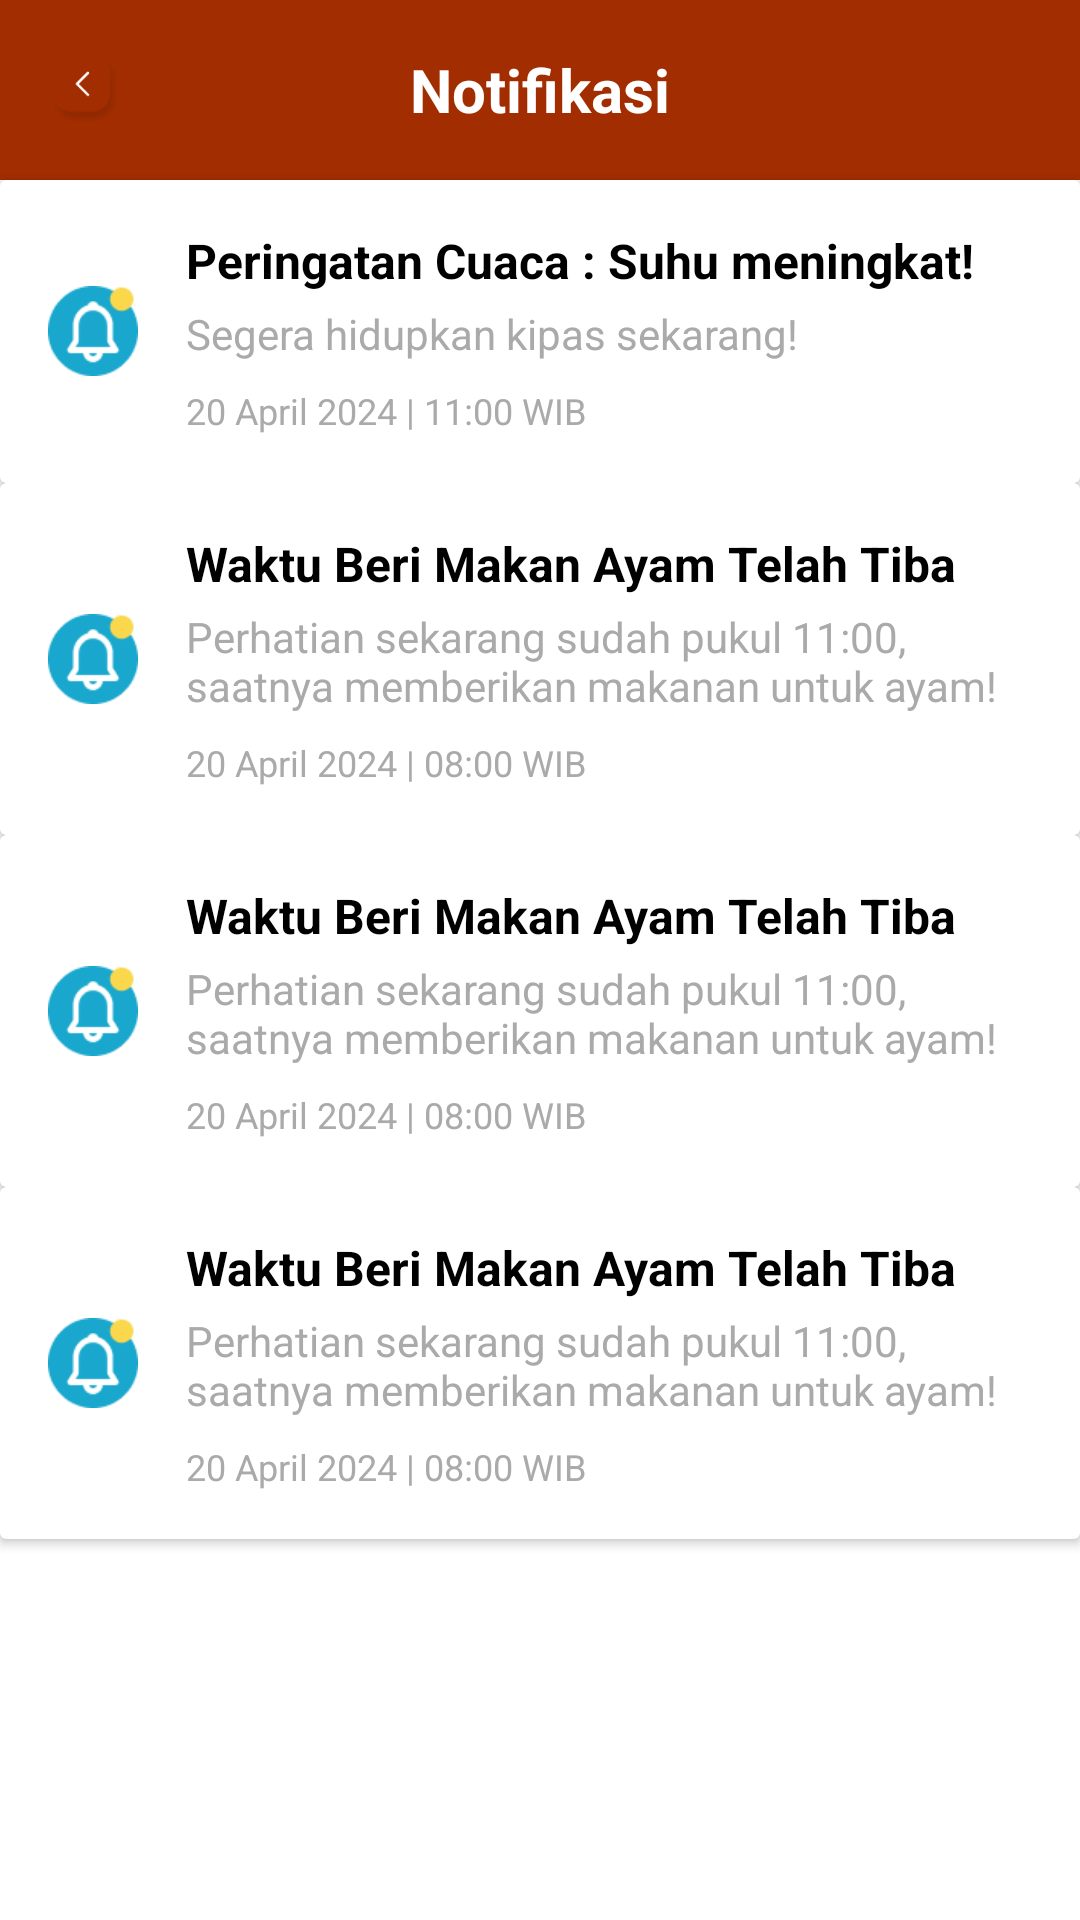

The Android layout XML behind this screen, and the referenced resources:
<!-- AndroidManifest.xml: application theme Theme.AYAMSEJAHTERA -->
<!-- res/layout/activity_notification.xml -->
<?xml version="1.0" encoding="utf-8"?>
<LinearLayout xmlns:android="http://schemas.android.com/apk/res/android"
    xmlns:app="http://schemas.android.com/apk/res-auto"
    android:layout_width="match_parent"
    android:layout_height="wrap_content"
    app:cardCornerRadius="12dp"
    app:cardElevation="2dp"
    android:orientation="vertical"
    android:id="@+id/main">

    <RelativeLayout
        android:id="@+id/toolbar"
        android:layout_width="match_parent"
        android:layout_height="60dp"
        android:background="#A22D00"
        android:paddingHorizontal="16dp">

        <ImageView
            android:id="@+id/backButton"
            android:layout_width="24dp"
            android:layout_height="24dp"
            android:layout_alignParentStart="true"
            android:layout_centerVertical="true"
            android:src="@drawable/ic_back"/>

        <TextView
            android:id="@+id/textNotifikasi"
            android:layout_width="wrap_content"
            android:layout_height="wrap_content"
            android:layout_centerInParent="true"
            android:text="Notifikasi"
            android:textColor="@android:color/white"
            android:textSize="20sp"
            android:textStyle="bold" />
    </RelativeLayout>

    <androidx.cardview.widget.CardView
        android:layout_width="match_parent"
        android:layout_height="wrap_content">

        <LinearLayout
            android:layout_width="match_parent"
            android:layout_height="wrap_content"
            android:orientation="horizontal"
            android:padding="16dp">

            <ImageView
                android:layout_width="30dp"
                android:layout_height="30dp"
                android:layout_gravity="center_vertical"
                android:src="@drawable/ic_notif" />

            <LinearLayout
                android:layout_width="match_parent"
                android:layout_height="wrap_content"
                android:layout_marginStart="16dp"
                android:layout_weight="1"
                android:orientation="vertical">

                <TextView
                    android:id="@+id/textViewTitle"
                    android:layout_width="wrap_content"
                    android:layout_height="wrap_content"
                    android:text="Peringatan Cuaca : Suhu meningkat!"
                    android:textColor="@android:color/black"
                    android:textSize="16sp"
                    android:textStyle="bold" />

                <TextView
                    android:id="@+id/textViewMessage"
                    android:layout_width="wrap_content"
                    android:layout_height="wrap_content"
                    android:layout_marginTop="4dp"
                    android:text="Segera hidupkan kipas sekarang!"
                    android:textColor="@android:color/darker_gray"
                    android:textSize="14sp" />

                <TextView
                    android:id="@+id/textViewTimestamp"
                    android:layout_width="wrap_content"
                    android:layout_height="wrap_content"
                    android:layout_marginTop="8dp"
                    android:text="20 April 2024 | 11:00 WIB"
                    android:textColor="@android:color/darker_gray"
                    android:textSize="12sp" />

            </LinearLayout>
        </LinearLayout>
</androidx.cardview.widget.CardView>

    <androidx.cardview.widget.CardView
        android:layout_width="match_parent"
        android:layout_height="wrap_content">

        <LinearLayout
            android:layout_width="match_parent"
            android:layout_height="wrap_content"
            android:orientation="horizontal"
            android:padding="16dp">

            <ImageView
                android:layout_width="30dp"
                android:layout_height="30dp"
                android:layout_gravity="center_vertical"
                android:src="@drawable/ic_notif" />

            <LinearLayout
                android:layout_width="match_parent"
                android:layout_height="wrap_content"
                android:layout_marginStart="16dp"
                android:layout_weight="1"
                android:orientation="vertical">

                <TextView
                    android:layout_width="wrap_content"
                    android:layout_height="wrap_content"
                    android:text="Waktu Beri Makan Ayam Telah Tiba"
                    android:textColor="@android:color/black"
                    android:textSize="16sp"
                    android:textStyle="bold" />

                <TextView
                    android:layout_width="wrap_content"
                    android:layout_height="wrap_content"
                    android:layout_marginTop="4dp"
                    android:text="Perhatian sekarang sudah pukul 11:00, saatnya memberikan makanan untuk ayam!"
                    android:textColor="@android:color/darker_gray"
                    android:textSize="14sp" />

                <TextView
                    android:layout_width="wrap_content"
                    android:layout_height="wrap_content"
                    android:layout_marginTop="8dp"
                    android:text="20 April 2024 | 08:00 WIB"
                    android:textColor="@android:color/darker_gray"
                    android:textSize="12sp" />

            </LinearLayout>
        </LinearLayout>
    </androidx.cardview.widget.CardView>

    <androidx.cardview.widget.CardView
        android:layout_width="match_parent"
        android:layout_height="wrap_content">

        <LinearLayout
            android:layout_width="match_parent"
            android:layout_height="wrap_content"
            android:orientation="horizontal"
            android:padding="16dp">

            <ImageView
                android:layout_width="30dp"
                android:layout_height="30dp"
                android:layout_gravity="center_vertical"
                android:src="@drawable/ic_notif" />

            <LinearLayout
                android:layout_width="match_parent"
                android:layout_height="wrap_content"
                android:layout_marginStart="16dp"
                android:layout_weight="1"
                android:orientation="vertical">

                <TextView
                    android:layout_width="wrap_content"
                    android:layout_height="wrap_content"
                    android:text="Waktu Beri Makan Ayam Telah Tiba"
                    android:textColor="@android:color/black"
                    android:textSize="16sp"
                    android:textStyle="bold" />

                <TextView
                    android:layout_width="wrap_content"
                    android:layout_height="wrap_content"
                    android:layout_marginTop="4dp"
                    android:text="Perhatian sekarang sudah pukul 11:00, saatnya memberikan makanan untuk ayam!"
                    android:textColor="@android:color/darker_gray"
                    android:textSize="14sp" />

                <TextView
                    android:layout_width="wrap_content"
                    android:layout_height="wrap_content"
                    android:layout_marginTop="8dp"
                    android:text="20 April 2024 | 08:00 WIB"
                    android:textColor="@android:color/darker_gray"
                    android:textSize="12sp" />

            </LinearLayout>
        </LinearLayout>
    </androidx.cardview.widget.CardView>

    <androidx.cardview.widget.CardView
        android:layout_width="match_parent"
        android:layout_height="wrap_content">

        <LinearLayout
            android:layout_width="match_parent"
            android:layout_height="wrap_content"
            android:orientation="horizontal"
            android:padding="16dp">

            <ImageView
                android:layout_width="30dp"
                android:layout_height="30dp"
                android:layout_gravity="center_vertical"
                android:src="@drawable/ic_notif" />

            <LinearLayout
                android:layout_width="match_parent"
                android:layout_height="wrap_content"
                android:layout_marginStart="16dp"
                android:layout_weight="1"
                android:orientation="vertical">

                <TextView
                    android:layout_width="wrap_content"
                    android:layout_height="wrap_content"
                    android:text="Waktu Beri Makan Ayam Telah Tiba"
                    android:textColor="@android:color/black"
                    android:textSize="16sp"
                    android:textStyle="bold" />

                <TextView
                    android:layout_width="wrap_content"
                    android:layout_height="wrap_content"
                    android:layout_marginTop="4dp"
                    android:text="Perhatian sekarang sudah pukul 11:00, saatnya memberikan makanan untuk ayam!"
                    android:textColor="@android:color/darker_gray"
                    android:textSize="14sp" />

                <TextView
                    android:layout_width="wrap_content"
                    android:layout_height="wrap_content"
                    android:layout_marginTop="8dp"
                    android:text="20 April 2024 | 08:00 WIB"
                    android:textColor="@android:color/darker_gray"
                    android:textSize="12sp" />

            </LinearLayout>
        </LinearLayout>
    </androidx.cardview.widget.CardView>

</LinearLayout>
<!-- resources referenced by this layout -->
<resources>
  <!-- drawable ic_back: png bitmap (drawable, 3009 bytes) -->
  <!-- drawable ic_notif: png bitmap (drawable, 1314 bytes) -->
  <style name="Theme.AYAMSEJAHTERA" parent="Theme.MaterialComponents.DayNight.DarkActionBar">
          
          <item name="colorPrimary">@color/purple_500</item>
          <item name="colorPrimaryVariant">@color/purple_700</item>
          <item name="colorOnPrimary">@color/white</item>
          
          <item name="colorSecondary">@color/teal_200</item>
          <item name="colorSecondaryVariant">@color/teal_700</item>
          <item name="colorOnSecondary">@color/black</item>
          
          <item name="android:statusBarColor">?attr/colorPrimaryVariant</item>
          
      </style>
  <color name="purple_500">#FF6200EE</color>
  <color name="purple_700">#FF3700B3</color>
  <color name="white">#FFFFFFFF</color>
  <color name="teal_200">#FF03DAC5</color>
  <color name="teal_700">#FF018786</color>
  <color name="black">#FF000000</color>
</resources>
